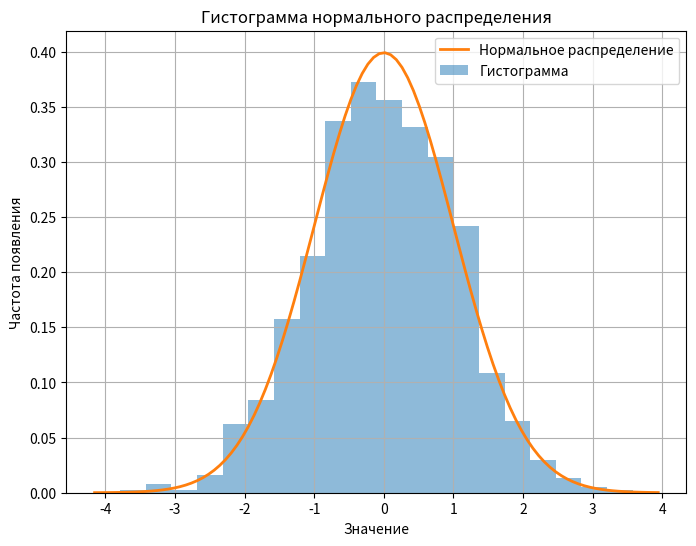

The script that saved this image:
import numpy as np
import matplotlib.pyplot as plt

mean = 0
std_dev = 1
num_samples = 1000

data = np.random.normal(mean, std_dev, num_samples)
plt.figure(figsize=(8, 6))
plt.hist(data, bins=20, density=True, alpha=0.5)

xmin, xmax = plt.xlim()
x = np.linspace(xmin, xmax, 100)
p = (1 / (std_dev * np.sqrt(2 * np.pi))) * np.exp(-(x - mean) ** 2 / (2 * std_dev ** 2))
plt.plot(x, p, linewidth=2)
plt.title('Гистограмма нормального распределения')
plt.xlabel('Значение')
plt.ylabel('Частота появления')
plt.legend(['Нормальное распределение', 'Гистограмма'])
plt.grid(True)
plt.show()
